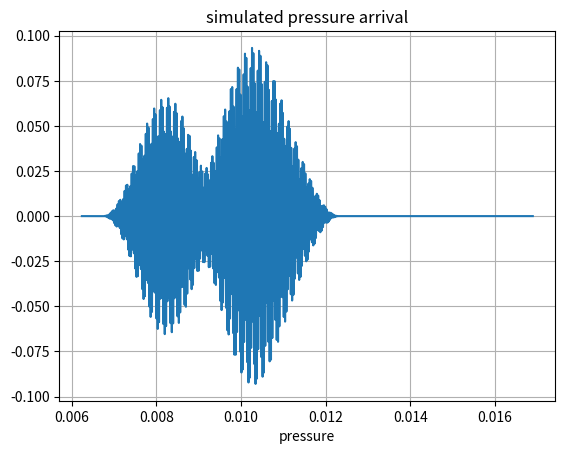
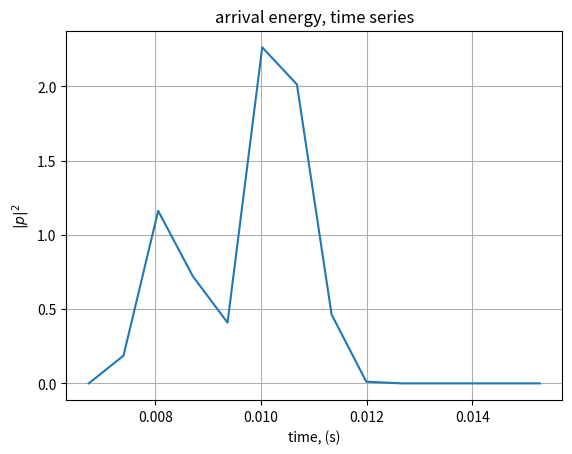

These figures' Python source, in order:
import numpy as np
from scipy.signal.windows import hann, general_cosine
from scipy.interpolate import interp1d
from math import sqrt, pi
import matplotlib.pyplot as plt

fs = 96000
fc = 30000
T = 0.004  # pulse width, ms

c = 1500.  #speed of sound
winwidth = 96  # processing widow length, make a multiple of 96

channel_depth = 5
source_depth = 4.5
receiver_depth = 3
receiver_range = 10

# simulate first 3 in-plane arriavals
r_dir = sqrt(receiver_range ** 2 + (receiver_depth - source_depth) ** 2)
r_surf = sqrt(receiver_range ** 2 + (receiver_depth + source_depth) ** 2)
r_bottom = sqrt(receiver_range ** 2 + (2 * channel_depth - source_depth) ** 2)

time_dir = r_dir / c
time_surf = r_surf / c
time_bottom = r_bottom / c

taxis = np.arange(2 ** 10) / fs
taxis += time_dir - winwidth / (fs * 2)

tsig = np.arange(np.ceil(T * fs)) / fs
sig_xmitt = np.sin(2 * pi * fc * tsig)
sig_xmitt *= hann(tsig.size)

# create an interpolator
sig_ier = interp1d(tsig, sig_xmitt, kind=3, bounds_error=False, fill_value=0.)

# create time series as a sum of all arrivals
x_sig = np.zeros_like(taxis)
x_sig += sig_ier(taxis - time_dir) / r_dir
x_sig -= sig_ier(taxis - time_surf) / r_surf
x_sig -= sig_ier(taxis - time_bottom) / r_bottom

# this is really not necassary, but this is a good window

nuttall4c = [0.3635819, 0.4891775, 0.1365995, 0.0106411]
window = general_cosine(winwidth, nuttall4c, sym=False)
num_overlap = int(np.ceil(winwidth * .656))

num_windows = int(np.floor((taxis.size - winwidth) / num_overlap))
win_position = np.arange(num_windows) * num_overlap

sig_FT = []
for wp in win_position:
    sig_FT.append(np.fft.rfft(x_sig[wp: wp + winwidth] * window))

sig_FT = np.array(sig_FT)
win_time = (win_position + winwidth / 2) / fs
win_time += taxis[0]

faxis = np.arange(winwidth // 2 + 1) / winwidth * fs
fbin = int(np.argmin(np.abs(faxis - fc)))

fig, ax = plt.subplots()
ax.plot(taxis, x_sig)
ax.grid()
ax.set_xlabel('time, (s)')
ax.set_xlabel('pressure')
ax.set_title('simulated pressure arrival')

fig, ax = plt.subplots()
ax.plot(win_time, np.abs(sig_FT[:, fbin].T) ** 2)
ax.grid()
ax.set_xlabel('time, (s)')
ax.set_ylabel('$|p|^2$')
ax.set_title('arrival energy, time series')

plt.show(block=False)
